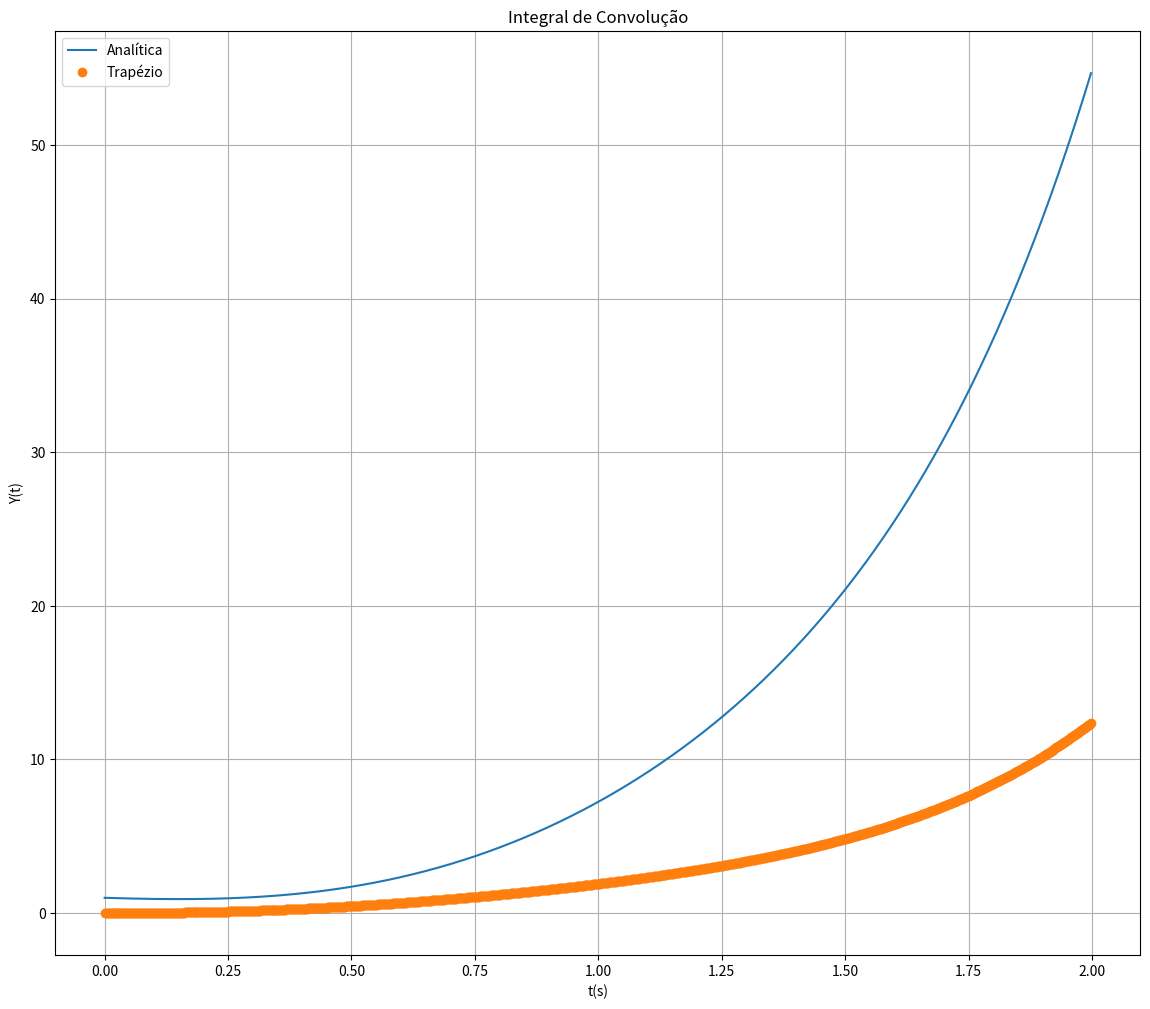

Source code (Python):
# construir um algoritmo que calcule a convolução entre um sinal entrada x(t) e a resposta do sistema h(t)
# e mostre a resposta y(t). Para isso, utilize um método numérico para calcular integrais como o método
# dos trapézios, simpson, etc. Os sinais x(t) são do tipo sen(beta*t)  e as respostas h(t)
# são do tipo exp(-alfa*t). Sempre iniciando em t=0. Faça um teste integrando de 0 a t = 2 com alfa = -2
# e beta = 3. Mostra o resultado por meio de cálculo analítico e o resultdo obtido com o método numérico.
#       −∞
#y(t) = ∫ h(τ)x(t−τ)dτ
#       ∞
from math import sin, e
import matplotlib.pyplot as plt
import numpy as np

def main():
    print(100*'#')

    print('# construir um algoritmo que calcule a convolução entre um sinal entrada x(t) e a resposta do sistema h(t)\n '
          'e mostre a resposta y(t). Para isso, utilize um método numérico para calcular integrais como o método\n '
          'dos trapézios, simpson, etc. Os sinais x(t) são do tipo sen(beta*t)  e as respostas h(t)\n '
          'são do tipo exp(-alfa*t). Sempre iniciando em t=0. Faça um teste integrando de 0 a t = 2 com alfa = -2 \n'
          'e beta = 3. Mostra o resultado por meio de cálculo analítico e o resultdo obtido com o método numérico.\n\n'
          'Integral de Convolução\n'
          '       −∞\n'
          'y(t) = ∫ h(τ)x(t−τ)dτ\n'
          '       ∞\n'
          )
    print(100*'#')
    print('\n')

    #****passa os valores para calculo****
    # n passos, intervalo e valor de t
    n = 1000
    t_final = 2
    dt = float(t_final) / n
    tempo = [dt * i for i in range(n)]

    # valores para h(t) e x(t)
    h_t = hT(-2, tempo)
    x_t = xT(3, tempo)

    # Cálculo método Analítico
    analitico = convolucaoAnalitico(3, -2, tempo)

    # Cálculo método Trapézio
    trapezio = convolucaoTrapezio(x_t, h_t, dt)

    #gráfico
    grafico(analitico, trapezio, tempo, "Integral de Convolução")

#sinal de entrada x(t)
def xT(beta, tempo):
    y2 = []
    for t in tempo:
        x = sin(beta*t)
        y2.append(x)
    return y2


#resposta do impulso h(t)
def hT(alfa, tempo):
    y1 = []
    for t in tempo:
        x = e**(-alfa*t)
        y1.append(x)
    return y1


#calculo da integral de convolução - método do trapézio
def convolucaoTrapezio(x_t, h_t, dx = None):
    # tamanho do sinal
    P = len(h_t)
    z = []

    # calculo integral
    for j in range(P):
        t = 0
        t_min = max(0, j - (P - 1))
        t_max = min(P - 1, j)
        for i in range(t_min, t_max):
            t += (h_t[i] * x_t[j - i] + h_t[i + 1] * x_t[j - (i + 1)]) / 2
        z.append(t)
    z = np.array(z)
    if dx != None:
        z *= dx
    return z

#Cálculo método Analítico
def convolucaoAnalitico(beta, alfa, tempo):
    a = []
    for t in tempo:
        x = sin(beta * t) * -1 + e**(-alfa * t)
        a.append(x)
    return a


def grafico(analitico,trapezio, t, titulo):
    plt.ioff()
    print('Intevalo de integração: t[0,2]')
    print("\nCriando gráfico...")
    fig = plt.figure(figsize=(14, 12))
    plt.title(titulo)
    plt.grid(True)
    plt.xlabel('t(s)')
    plt.ylabel('Y(t)')
    plt.plot(t, analitico, label='Analítica')
    plt.plot(t, trapezio, 'o', label='Trapézio')
    plt.legend()
    fig.savefig(titulo + ".png")
    print("Grafico criado, arquivo: "+ titulo + ".png")
    print("--Finished the program!--")
    plt.show()

if __name__ == '__main__':
    main()
